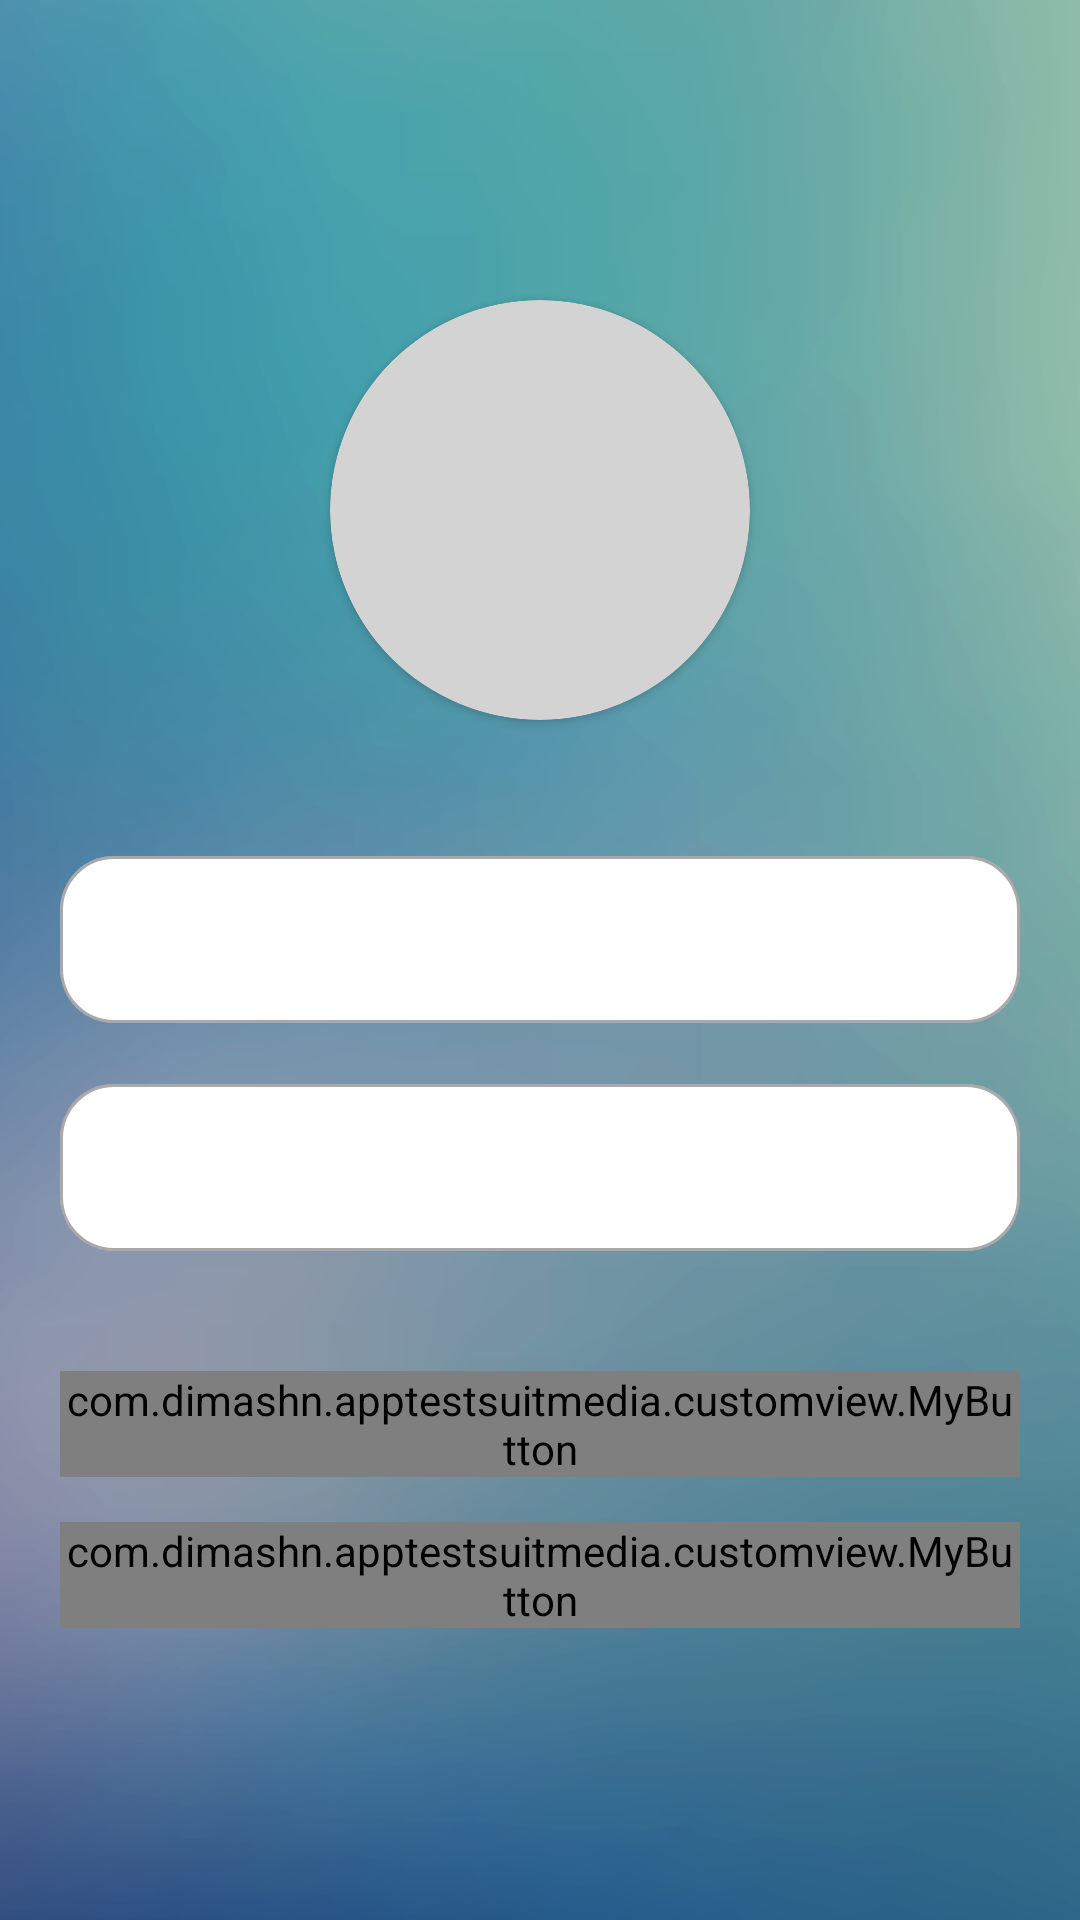

This screen was rendered from an Android layout file. Write that file and the resources it references.
<!-- AndroidManifest.xml: application theme Theme.AppTestSuitMedia -->
<!-- res/layout/activity_main.xml -->
<?xml version="1.0" encoding="utf-8"?>
<androidx.constraintlayout.widget.ConstraintLayout xmlns:android="http://schemas.android.com/apk/res/android"
    xmlns:app="http://schemas.android.com/apk/res-auto"
    xmlns:tools="http://schemas.android.com/tools"
    android:layout_width="match_parent"
    android:layout_height="match_parent"
    android:background="@drawable/background_gradasi"
    tools:context=".ui.MainActivity">

   <androidx.cardview.widget.CardView
       android:id="@+id/cardView"
       android:layout_width="140dp"
       android:layout_height="140dp"
       android:layout_gravity="center"
       app:cardBackgroundColor="@color/grey"
       app:cardCornerRadius="100dp"
       app:layout_constraintBottom_toBottomOf="parent"
       app:layout_constraintEnd_toEndOf="parent"
       app:layout_constraintStart_toStartOf="parent"
       app:layout_constraintTop_toTopOf="parent"
       app:layout_constraintVertical_bias="0.20">

      <ImageView
          android:layout_width="50dp"
          android:layout_height="50dp"
          android:layout_gravity="center"
          android:scaleType="centerCrop"
          android:src="@drawable/ic_foto" />

   </androidx.cardview.widget.CardView>

   <com.google.android.material.textfield.TextInputLayout
       android:id="@+id/nameEditTextLayout"
       style="@style/Widget.MaterialComponents.TextInputLayout.OutlinedBox"
       android:layout_width="0dp"
       android:layout_height="wrap_content"
       android:layout_marginTop="40dp"
       android:layout_marginStart="20dp"
       android:layout_marginEnd="20dp"
       app:layout_constraintEnd_toEndOf="parent"
       app:layout_constraintStart_toStartOf="parent"
       app:layout_constraintTop_toBottomOf="@+id/cardView"
       app:boxBackgroundColor="@android:color/white"
       app:shapeAppearanceOverlay="@style/ShapeAppearanceOverlay.MyApp.TextInputLayout"
       tools:alpha="100">

      <EditText
          android:id="@+id/nameEditText"
          android:layout_width="match_parent"
          android:layout_height="wrap_content"
          android:ems="10"
          android:inputType="textPersonName"
          android:paddingStart="25dp"
          tools:ignore="SpeakableTextPresentCheck" />
   </com.google.android.material.textfield.TextInputLayout>

   <com.google.android.material.textfield.TextInputLayout
       android:id="@+id/palindromeCheckEditTextLayout"
       style="@style/Widget.MaterialComponents.TextInputLayout.OutlinedBox"
       android:layout_width="0dp"
       android:layout_height="wrap_content"
       android:layout_marginStart="20dp"
       android:layout_marginEnd="20dp"
       android:layout_marginTop="15dp"
       app:boxBackgroundColor="@android:color/white"
       app:layout_constraintEnd_toEndOf="parent"
       app:layout_constraintStart_toStartOf="parent"
       app:layout_constraintTop_toBottomOf="@+id/nameEditTextLayout"
       app:shapeAppearanceOverlay="@style/ShapeAppearanceOverlay.MyApp.TextInputLayout"
       tools:alpha="100">

      <EditText
          android:id="@+id/palindromeCheckEditText"
          android:layout_width="match_parent"
          android:layout_height="wrap_content"
          android:ems="10"
          android:inputType="textPersonName"
          android:paddingStart="25dp"
          tools:ignore="SpeakableTextPresentCheck" />
   </com.google.android.material.textfield.TextInputLayout>

   <com.dimashn.apptestsuitmedia.customview.MyButton
       android:id="@+id/checkButton"
       android:layout_width="match_parent"
       android:layout_height="wrap_content"
       android:layout_marginStart="20dp"
       android:layout_marginEnd="20dp"
       android:layout_marginTop="40dp"
       android:text="@string/check_button"
       android:enabled="false"
       app:layout_constraintEnd_toEndOf="parent"
       app:layout_constraintStart_toStartOf="parent"
       app:layout_constraintTop_toBottomOf="@+id/palindromeCheckEditTextLayout"
       tools:alpha="100" />

   <com.dimashn.apptestsuitmedia.customview.MyButton
       android:id="@+id/nextButton"
       android:layout_width="0dp"
       android:layout_height="wrap_content"
       android:layout_marginStart="20dp"
       android:layout_marginEnd="20dp"
       android:layout_marginTop="15dp"
       android:text="@string/next_button"
       android:enabled="false"
       app:layout_constraintEnd_toEndOf="parent"
       app:layout_constraintStart_toStartOf="parent"
       app:layout_constraintTop_toBottomOf="@+id/checkButton"
       tools:alpha="100" />

</androidx.constraintlayout.widget.ConstraintLayout>
<!-- resources referenced by this layout -->
<resources>
  <color name="grey">#D3D3D3</color>
  <!-- drawable background_gradasi: png bitmap (drawable, 400773 bytes) -->
  <string name="check_button">CHECK</string>
  <string name="next_button">NEXT</string>
  <style name="ShapeAppearanceOverlay.MyApp.TextInputLayout" parent="">
          <item name="cornerFamily">rounded</item>
          <item name="cornerSize">18dp</item>
      </style>
  <style name="Theme.AppTestSuitMedia" parent="Base.Theme.AppTestSuitMedia" />
  <style name="Base.Theme.AppTestSuitMedia" parent="Theme.Material3.DayNight">
          
          
      </style>
</resources>
